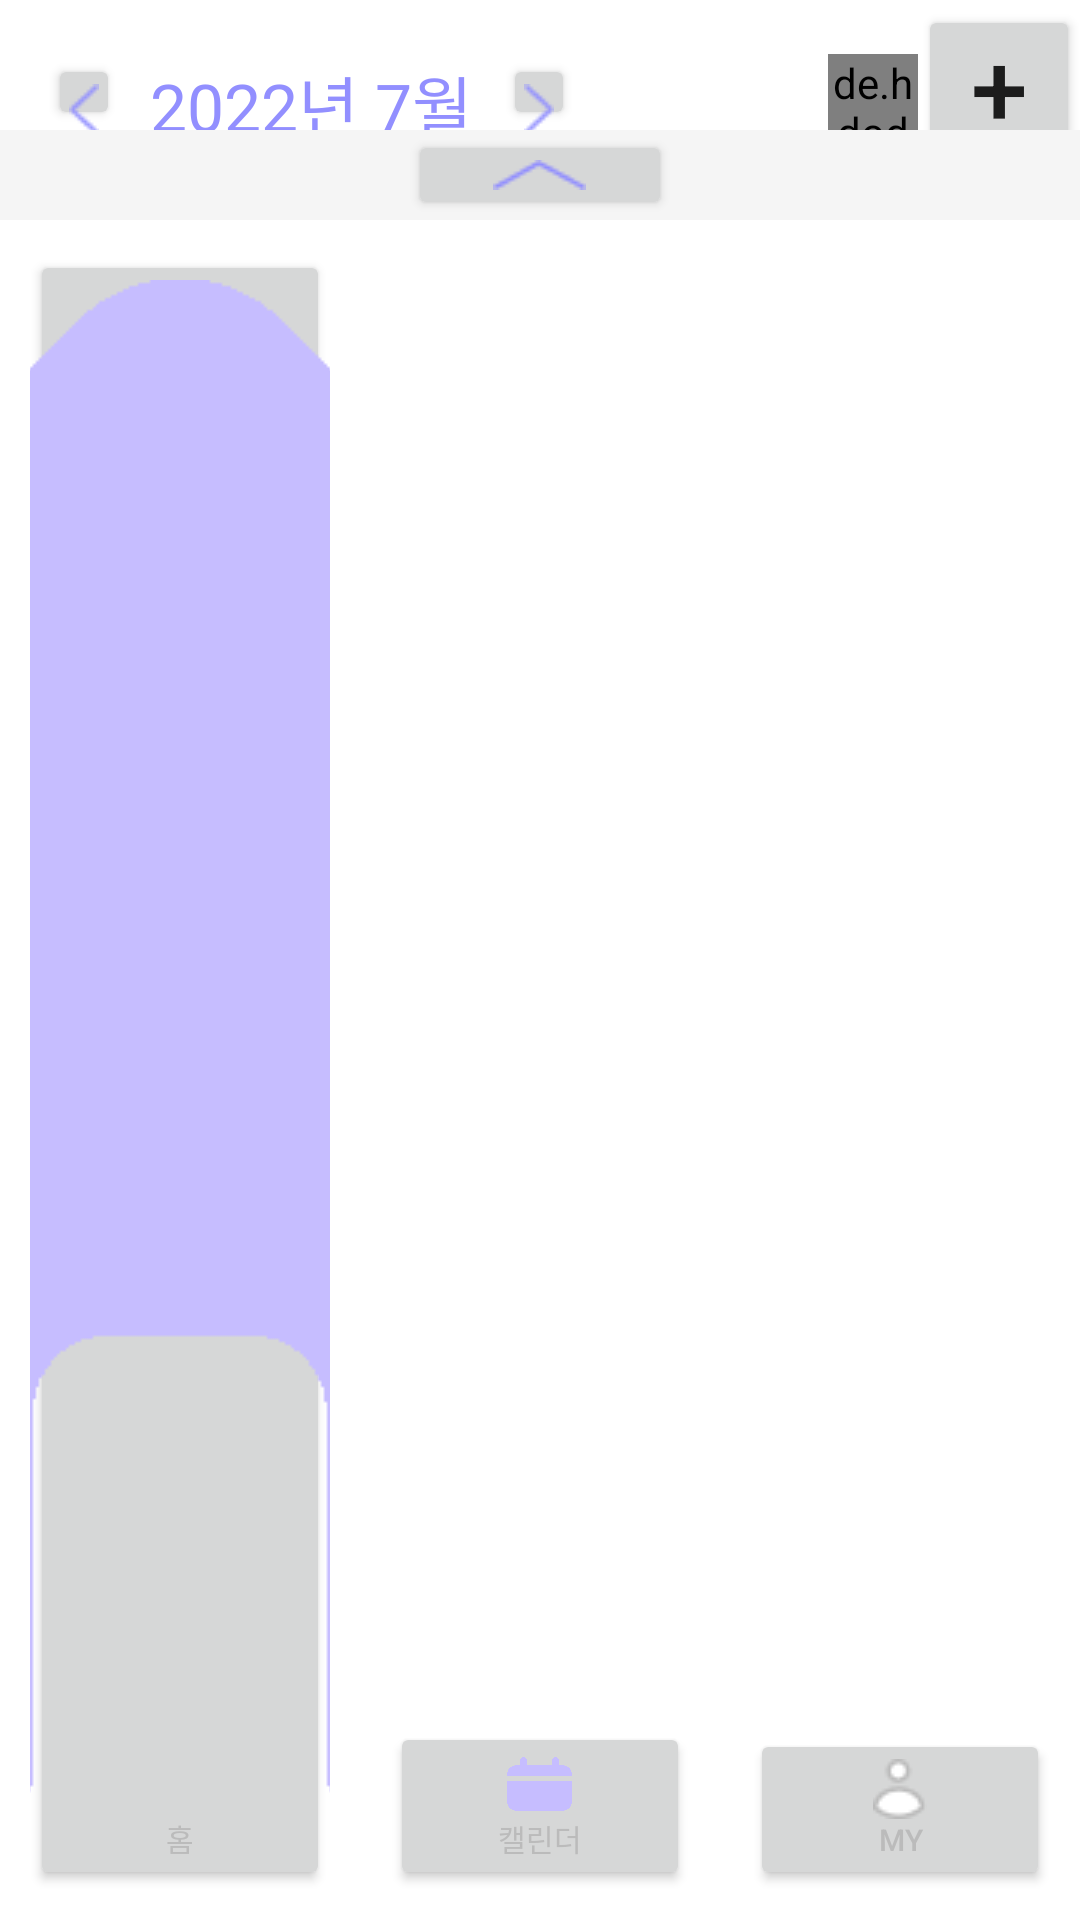

The Android layout XML behind this screen, and the referenced resources:
<!-- AndroidManifest.xml: application theme Theme.Meets -->
<!-- res/layout/activity_calendar.xml -->
<?xml version="1.0" encoding="utf-8"?>
<LinearLayout xmlns:android="http://schemas.android.com/apk/res/android"
    xmlns:app="http://schemas.android.com/apk/res-auto"
    xmlns:tools="http://schemas.android.com/tools"
    android:id="@+id/activity_custom_calendar"
    android:layout_width="match_parent"
    android:layout_height="match_parent"
    android:orientation="vertical"
    tools:context=".CalendarActivity">

    <LinearLayout
        android:layout_width="match_parent"
        android:layout_height="0dp"
        android:layout_weight="1"
        android:orientation="vertical">

        
        <LinearLayout
            android:layout_width="match_parent"
            android:layout_height="wrap_content"
            android:background="#ffffff"
            android:orientation="horizontal">

            <Button
                android:id="@+id/pre_btn"
                android:layout_width="24sp"
                android:layout_height="wrap_content"
                android:layout_marginTop="18dp"
                android:layout_marginLeft="16dp"
                android:layout_marginRight="10dp"
                android:drawableTop="@drawable/cal_prev" />

            <TextView
                android:id="@+id/monthYearText"
                android:layout_width="wrap_content"
                android:layout_height="wrap_content"
                android:layout_marginTop="2dp"
                android:text="2022년 7월"
                android:textColor="@color/primary"
                android:textSize="22sp" />

            <Button
                android:id="@+id/next_btn"
                android:layout_width="24sp"
                android:layout_height="wrap_content"
                android:layout_marginTop="18dp"
                android:layout_marginLeft="10dp"
                android:drawableTop="@drawable/cal_next" />

            <View
                android:layout_width="0dp"
                android:layout_height="0dp"
                android:layout_weight="1"></View>

            <de.hdodenhof.circleimageview.CircleImageView
                android:id="@+id/circle_iv"
                android:layout_width="30dp"
                android:layout_height="30dp"
                android:layout_marginTop="18dp"
                android:background="@android:color/transparent"
                android:src="@drawable/profile"
                app:civ_border_color="@color/secondary"
                app:civ_border_overlay="true"
                app:civ_border_width="2px" />

            <Button
                android:id="@+id/todo_plus_btn"
                android:layout_width="54dp"
                android:layout_height="54dp"
                android:padding="0dp"
                android:textSize="34sp"
                android:text="+" />

        </LinearLayout>

        <LinearLayout
            android:layout_width="wrap_content"
            android:layout_height="wrap_content"
            android:background="@drawable/border_color_empty"
            android:layout_marginLeft="20sp"
            android:layout_marginRight="20sp"
            android:layout_marginBottom="18sp">

            <ImageView
                android:layout_width="10sp"
                android:layout_height="10sp"
                android:layout_gravity="center"
                android:layout_marginLeft="15sp"
                android:layout_marginRight="10sp"
                android:background="@drawable/circle"
                android:padding="3sp" />

            <TextView
                android:layout_width="wrap_content"
                android:layout_height="wrap_content"
                android:textColor="#DDDDDD"
                android:layout_marginRight="15sp"
                android:padding="3sp"
                android:text="모임을 만들어보세요" />

        </LinearLayout>

        
        <LinearLayout
            android:layout_width="match_parent"
            android:layout_height="25dp"
            android:layout_gravity="center"
            android:background="@drawable/underline_purple"
            android:orientation="horizontal">

            <TextView
                android:layout_width="0dp"
                android:layout_height="match_parent"
                android:layout_weight="1"
                android:gravity="center"
                android:text="일"
                android:textColor="#FF7E7E"
                android:textSize="13sp"
                android:textStyle="normal" />

            <TextView
                android:layout_width="0dp"
                android:layout_height="match_parent"
                android:layout_weight="1"
                android:gravity="center"
                android:text="월"
                android:textColor="@color/black"
                android:textSize="13sp"
                android:textStyle="normal" />

            <TextView
                android:layout_width="0dp"
                android:layout_height="match_parent"
                android:layout_weight="1"
                android:gravity="center"
                android:text="화"
                android:textColor="@color/black"
                android:textSize="13sp"
                android:textStyle="normal" />

            <TextView
                android:layout_width="0dp"
                android:layout_height="match_parent"
                android:layout_weight="1"
                android:gravity="center"
                android:text="수"
                android:textColor="@color/black"
                android:textSize="13sp"
                android:textStyle="normal" />

            <TextView
                android:layout_width="0dp"
                android:layout_height="match_parent"
                android:layout_weight="1"
                android:gravity="center"
                android:text="목"
                android:textColor="@color/black"
                android:textSize="13sp"
                android:textStyle="normal" />

            <TextView
                android:layout_width="0dp"
                android:layout_height="match_parent"
                android:layout_weight="1"
                android:gravity="center"
                android:text="금"
                android:textColor="@color/black"
                android:textSize="13sp"
                android:textStyle="normal" />

            <TextView
                android:layout_width="0dp"
                android:layout_height="match_parent"
                android:layout_weight="1"
                android:gravity="center"
                android:text="토"
                android:textColor="@color/black"
                android:textSize="13sp"
                android:textStyle="normal" />

        </LinearLayout>

        
        <androidx.recyclerview.widget.RecyclerView
            android:id="@+id/recyclerView"
            android:layout_width="match_parent"
            android:layout_height="match_parent" />

    </LinearLayout>

    <LinearLayout
        android:layout_width="match_parent"
        android:layout_height="wrap_content"
        android:gravity="center"
        android:background="#F5F5F5">

        <Button
            android:id="@+id/up_page_btn"
            android:onClick="moveWeekCal"
            android:layout_width="wrap_content"
            android:layout_height="30sp"
            android:drawableTop="@drawable/up"
            android:layout_gravity="center">
        </Button>

    </LinearLayout>

    
    <LinearLayout
        android:layout_width="match_parent"
        android:layout_height="wrap_content"
        android:orientation="horizontal">

        <Button
            android:id="@+id/homeBtn"
            android:layout_width="0dp"
            android:layout_height="wrap_content"
            android:layout_margin="10dp"
            android:layout_weight="1"
            android:drawableTop="@drawable/home"
            android:onClick="moveHome"
            android:text="홈"
            android:textColor="#BBBBBB"
            android:textSize="10dp" />

        <Button
            android:id="@+id/calBtn"
            android:layout_width="0dp"
            android:layout_height="wrap_content"
            android:layout_margin="10dp"
            android:layout_weight="1"
            android:drawableTop="@drawable/calendar_logo"
            android:onClick="moveCal"
            android:text="캘린더"
            android:textColor="#BBBBBB"
            android:textSize="10dp" />

        <Button
            android:id="@+id/myBtn"
            android:layout_width="0dp"
            android:layout_height="wrap_content"
            android:layout_margin="10dp"
            android:layout_weight="1"
            android:drawableTop="@drawable/mypage"
            android:onClick="moveMypg"
            android:text="MY"
            android:textColor="#BBBBBB"
            android:textSize="10dp" />

    </LinearLayout>

</LinearLayout>
<!-- resources referenced by this layout -->
<resources>
  <color name="black">#1C1C1C</color>
  <color name="primary">#928FFF</color>
  <color name="secondary">#C6BDFF</color>
  <!-- drawable border_color_empty (drawable) -->
  <?xml version="1.0" encoding="utf-8"?>
  <layer-list xmlns:android="http://schemas.android.com/apk/res/android">
      <item>
          <shape android:shape="rectangle">
              <stroke android:width = "1dp" android:color="@color/secondary"/>
              <corners
                  android:bottomRightRadius="30dp"
                  android:bottomLeftRadius="30dp"
                  android:topLeftRadius="30dp"
                  android:topRightRadius="30dp"/>
          </shape>
      </item>
  
      <item
          android:bottom="1dp"
          android:left="1dp"
          android:right="1dp"
          android:top="1dp">
          <shape android:shape="rectangle">
              <solid android:color="#ffffff"/>
              <corners
                  android:bottomRightRadius="30dp"
                  android:bottomLeftRadius="30dp"
                  android:topLeftRadius="30dp"
                  android:topRightRadius="30dp"/>
          </shape>
      </item>
  </layer-list>
  <!-- drawable cal_next: png bitmap (drawable, 326 bytes) -->
  <!-- drawable cal_prev: png bitmap (drawable, 356 bytes) -->
  <!-- drawable calendar_logo (drawable) -->
  <?xml version="1.0" encoding="utf-8"?>
  <layer-list xmlns:android="http://schemas.android.com/apk/res/android">
      <item
          android:drawable="@drawable/calendar"
          android:width="25.6dp"
          android:height="21.33dp" />
  </layer-list>
  <!-- drawable home: png bitmap (drawable, 385 bytes) -->
  <!-- drawable mypage: png bitmap (drawable, 613 bytes) -->
  <!-- drawable profile: png bitmap (drawable-v24, 6148 bytes) -->
  <!-- drawable underline_purple (drawable) -->
  <?xml version="1.0" encoding="utf-8"?>
  <layer-list xmlns:android="http://schemas.android.com/apk/res/android">
      <item android:top="-2dp"
          android:left="-2dp"
          android:right="-2dp">
          <shape android:shape="rectangle">
              <solid android:color="@android:color/transparent"/>
  
              <padding
                  android:bottom="3dp" />
  
              <stroke android:width="2dp"
                  android:color="@color/primary"/>
          </shape>
      </item>
  </layer-list>
  <!-- drawable up: png bitmap (drawable, 377 bytes) -->
  <style name="Theme.Meets" parent="Theme.MaterialComponents.DayNight.DarkActionBar">
          
          <item name="colorPrimary">@color/purple_500</item>
          <item name="colorPrimaryVariant">@color/purple_700</item>
          <item name="colorOnPrimary">@color/white</item>
          
          <item name="colorSecondary">@color/teal_200</item>
          <item name="colorSecondaryVariant">@color/teal_700</item>
          <item name="colorOnSecondary">@color/black</item>
          
          <item name="android:statusBarColor" tools:targetApi="l">?attr/colorPrimaryVariant</item>
          
      </style>
  <!-- drawable calendar: png bitmap (drawable, 1300 bytes) -->
  <color name="white">#ffffff</color>
  <!-- not gathered from this repository: default colours our renderer supplied (Android Studio template values) -->
  <color name="purple_500">#FF6200EE</color>
  <color name="purple_700">#FF3700B3</color>
  <color name="teal_200">#FF03DAC5</color>
  <color name="teal_700">#FF018786</color>
</resources>
